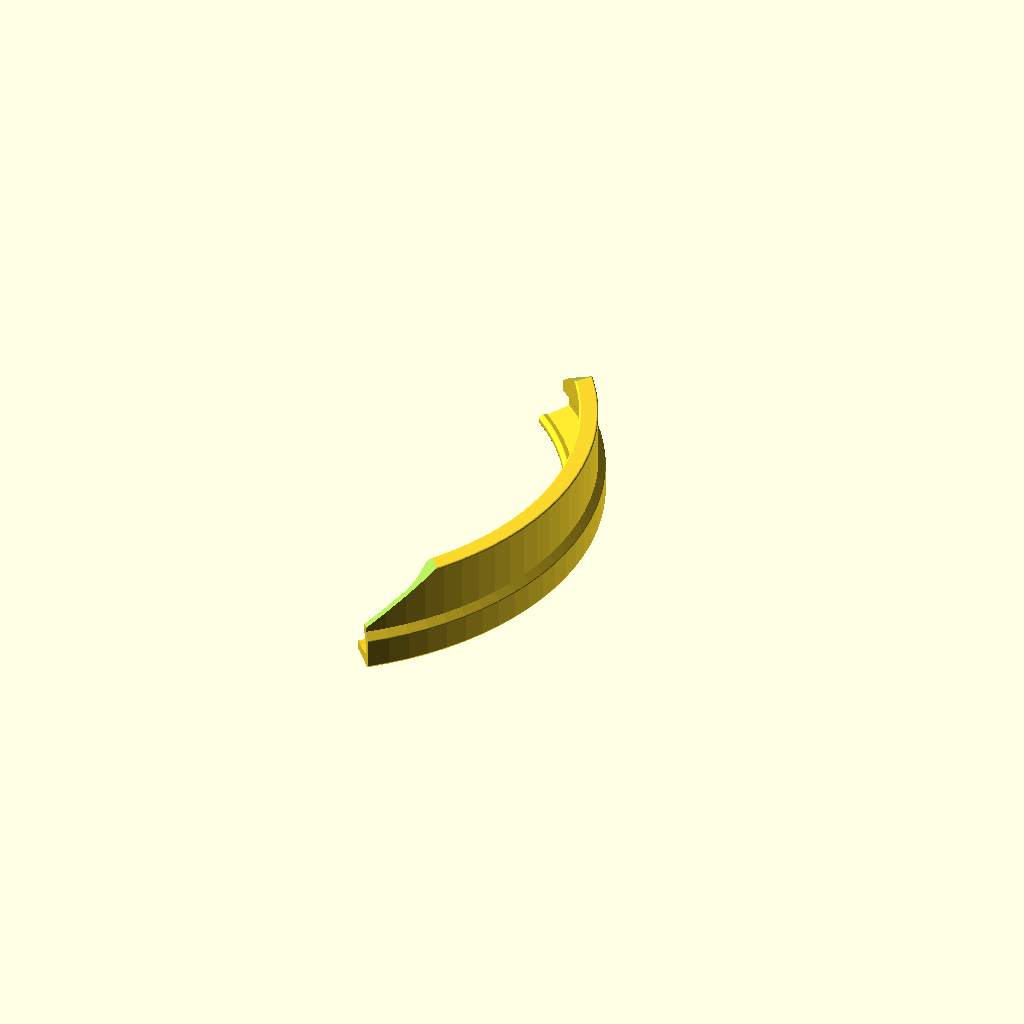
Cell 1: the model at its default parameters.
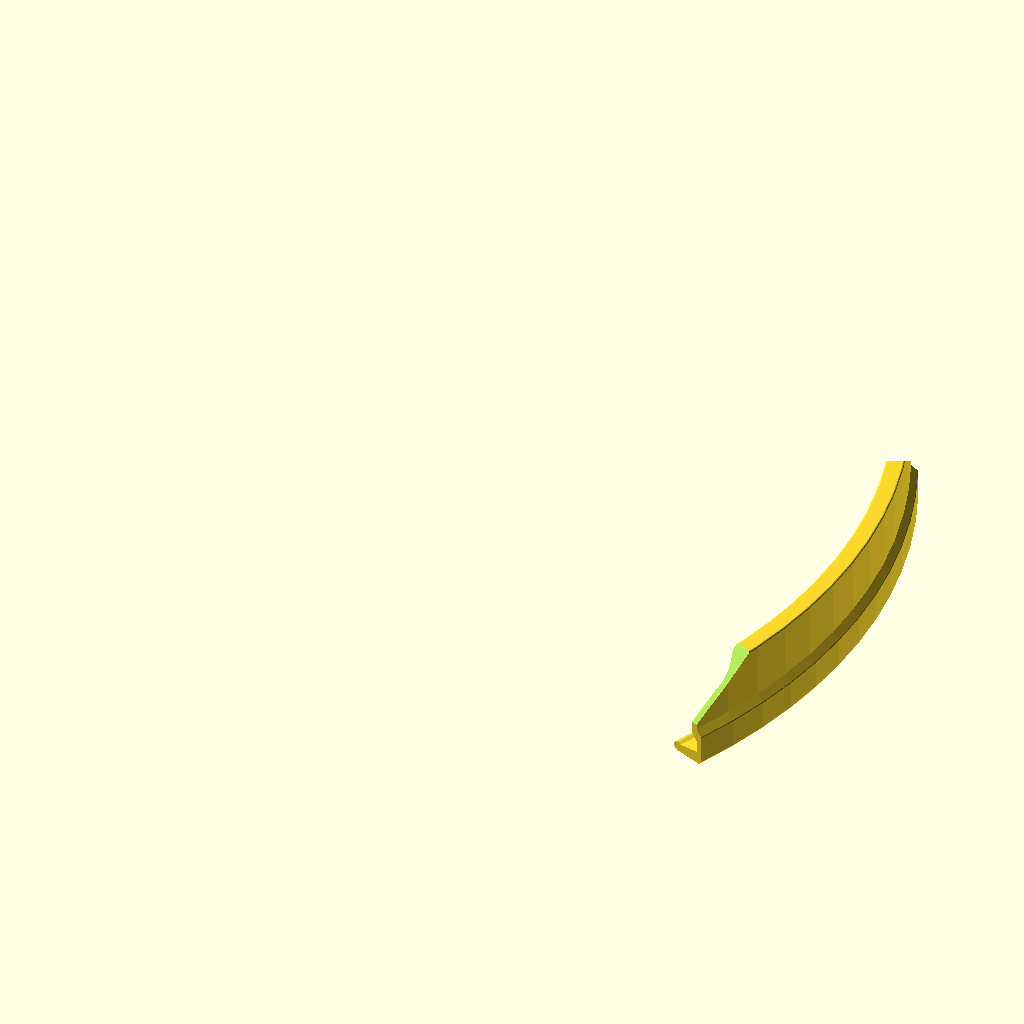
Cell 2 — plate_diameter set to 520, the other parameters unchanged.
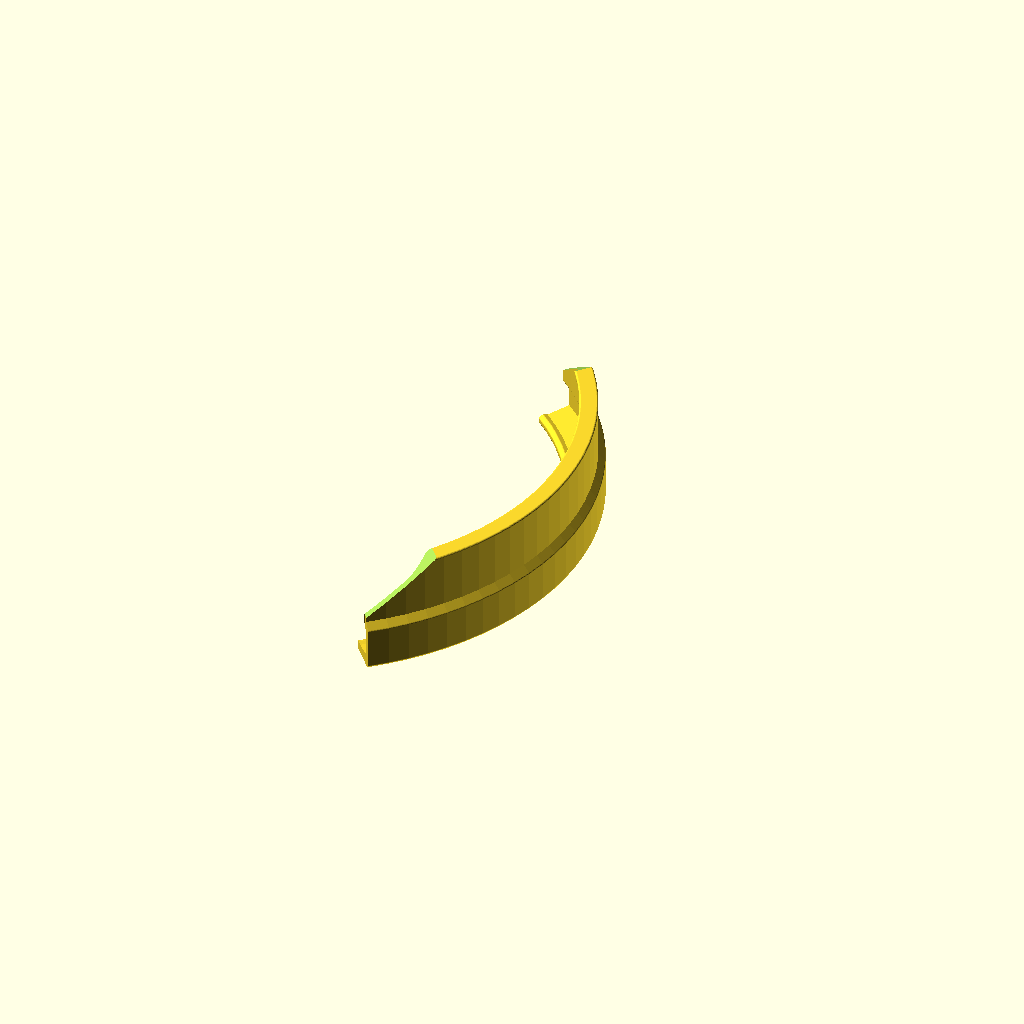
Cell 3 — rim_thickness set to 10, the other parameters unchanged.
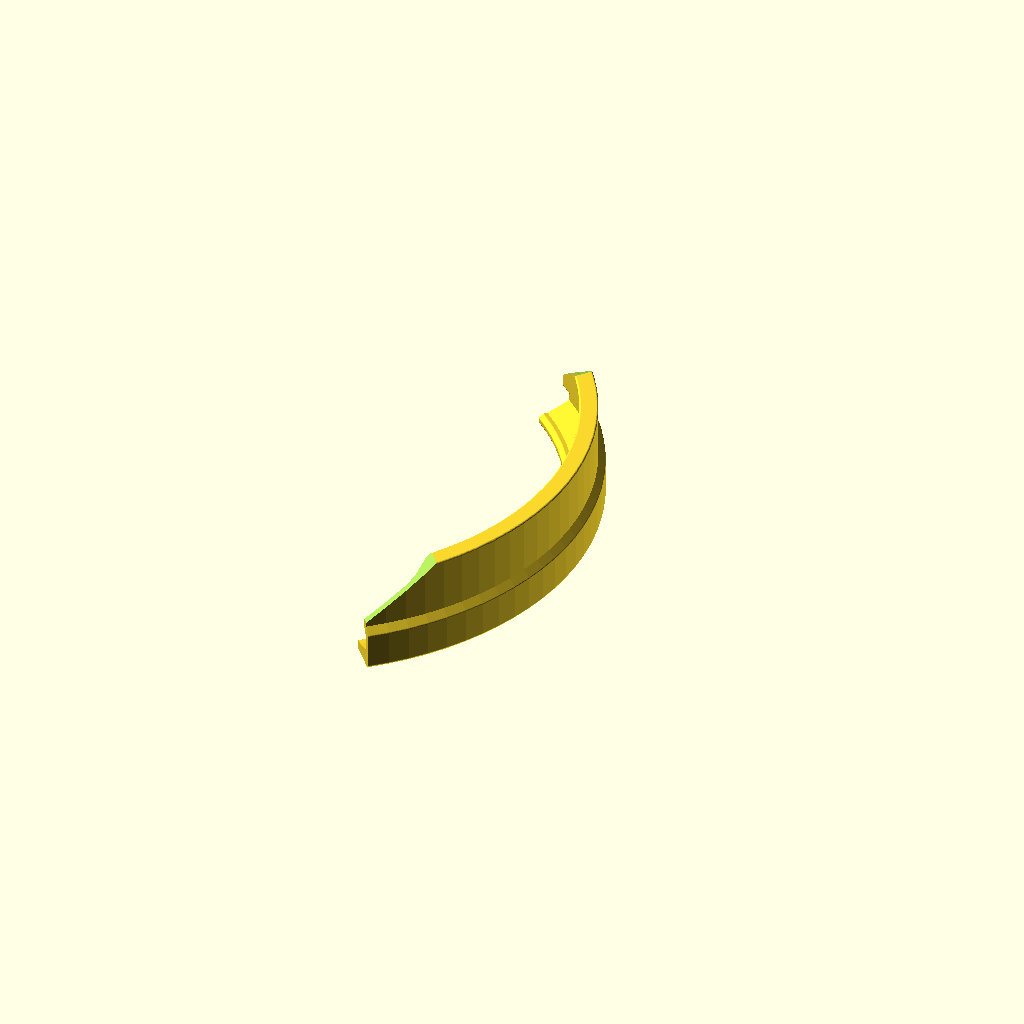
Cell 4: the same model with rim_slope = 20.
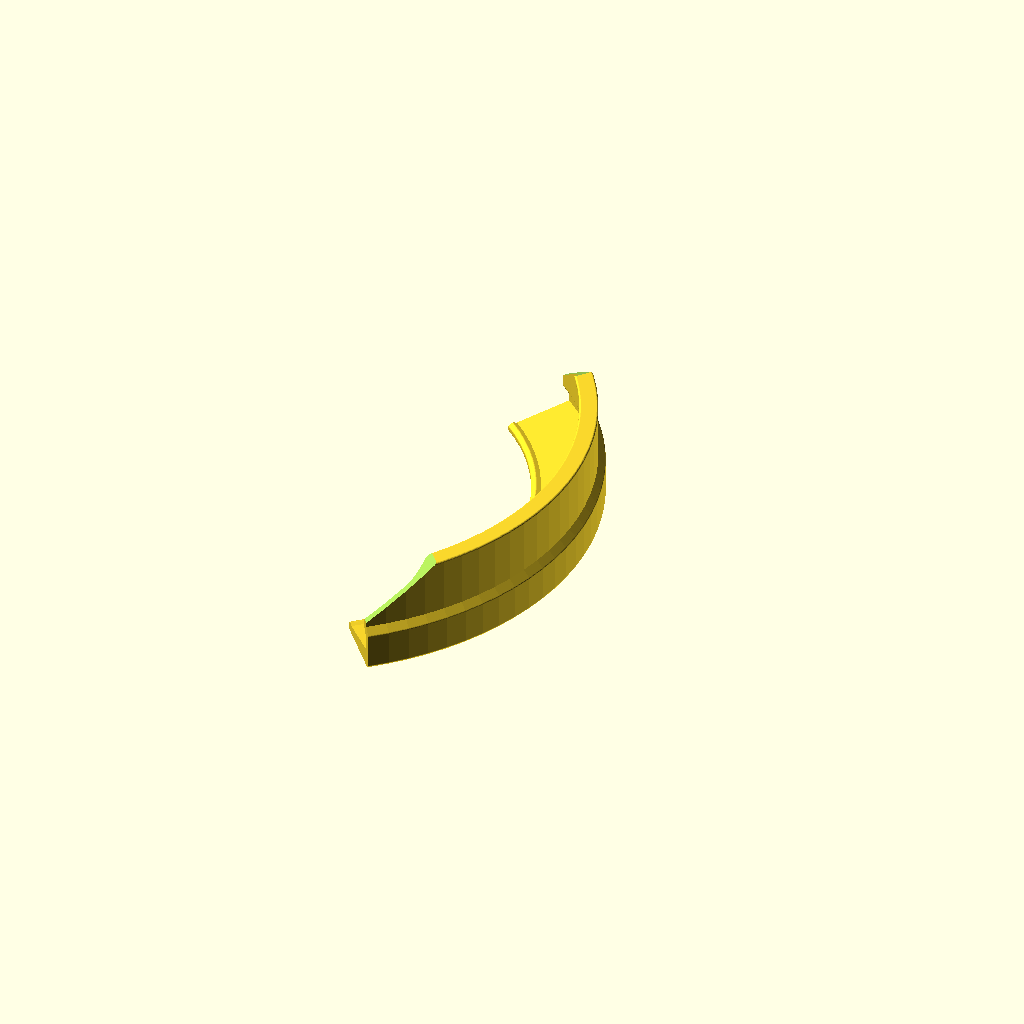
Cell 5 — clip_depth set to 28, the other parameters unchanged.
All cells are drawn from one camera (rotation 55°, 0°, 25°, orthographic, colour scheme Cornfield), so only the parameter changes between them.
OpenSCAD source file app/scad_templates/plate_guard.scad:
// Plate guard (Tellerranderhoehung) - parametric, all dimensions in mm.
// Clip-on raised rim for a round plate: food can be pushed against the wall with
// one hand and is turned back by the inward lip - for stroke / hemiplegia,
// one-handed eating, tremor or poor coordination. C-clip over the plate edge: the
// lower jaw reaches under the plate (stops the wall tipping outwards), a 45 deg
// hook holds the plate edge down and a small bump at the jaw tip clamps it.
// Printed as used (lower jaw flat on the bed, wall up), no supports: the only
// overhangs (hook over the plate edge, underside of the lip) are 45 deg.
// The arc is shortened automatically if it would not fit a 220 x 220 mm bed.

plate_diameter = 260;  // outer diameter of the plate
rim_thickness  = 5;    // thickness of the plate edge the clip goes over
rim_slope      = 10;   // angle the plate rim rises towards its edge (deg, 0 = flat)
clip_depth     = 14;   // how far the lower jaw reaches under the plate, from the edge
grip_bump      = 1;    // bump at the jaw tip that clamps the plate (0 = none)
arc_angle      = 100;  // part of the plate edge covered by the guard (deg)
wall_height    = 30;   // wall height above the plate surface
wall_thickness = 3;    // wall / clip thickness
lip            = 5;    // inward lip at the top that turns food back (0 = none)
tolerance      = 0.3;  // clearance at the plate edge

$fn = 96;

R    = plate_diameter / 2 + tolerance;   // inner face of the clip spine (plate edge)
w    = max(wall_thickness, 2);
s    = rim_thickness + 2 * tolerance;    // slot height at the plate edge
cd   = max(clip_depth, 6);
jaw  = max(w, 3);                        // lower jaw thickness at its tip
ta   = tan(max(0, rim_slope));
zf0  = jaw + cd * ta;                    // slot floor at the spine
zc   = zf0 + s;                          // plate top surface at the edge
k    = 3;                                // 45 deg hook over the plate edge
H    = max(wall_height, 12);
ztop = zc + H;
tl   = 2;                                // lip tip thickness
lp   = max(0, min(lip, (H - k - tl - 2) / 2));
f    = min(1.5 * lp, 8);                 // cove between wall and lip
b    = max(0, min(grip_bump, (cd - 3) / 2, s / 2));
rr   = min(0.8, w / 2 - 0.3);            // rounding of convex edges

r_t  = R - cd;                           // jaw tip
r_wi = R - k;                            // wall inner face
r_wo = r_wi + w;                         // wall outer face
r_so = R + w;                            // spine outer face

function zf(r) = zf0 - (R - r) * ta;     // slot floor follows the rim slope

z9  = ztop - tl - lp;                    // lip underside meets the wall face
fcx = r_wi - f;
fcz = z9 - f * (sqrt(2) - 1);

pts = concat(
    [[r_t + 1, 0],                       // jaw tip, bottom chamfer
     [r_so - 1.5, 0],
     [r_so, 1.5],
     [r_so, zc + w],                     // outer face of the spine
     [r_wo, zc + w + k],                 // 45 deg step in to the wall
     [r_wo, ztop]],
    lp > 0.4
        ? concat([[r_wi - lp, ztop], [r_wi - lp, ztop - tl]],
                 [for (i = [0 : 8]) let(a = 45 - i * 45 / 8) [fcx + f * cos(a), fcz + f * sin(a)]])
        : [[r_wi, ztop]],
    [[r_wi, zc + k],                     // foot of the wall face / top of the hook
     [R, zc],                            // hook corner: the plate edge sits here
     [R, zf0]],                          // back of the slot
    b > 0.05 ? [[r_t + 2 + 2 * b, zf(r_t + 2 + 2 * b)], [r_t + 2, zf(r_t + 2) + b]] : [],
    [[r_t, zf(r_t) + 0.3 * b],
     [r_t, 1]]
);

module profile2d() offset(r = rr, $fn = 24) offset(delta = -rr) polygon(pts);

// shorten the arc so its chord fits the bed
A  = min(max(arc_angle, 20), 2 * asin(min(1, 107 / (r_so + 0.5))));

// wall slopes down at both ends (no sharp corners, food slides off)
zl   = zc + k + w + 2;
phi  = 35;
lt   = (ztop - zl) / tan(phi) + 3;
rmin = min(r_t, r_wi - lp) - 3;

module end_cut() intersection() {
    translate([rmin, -5, zl]) cube([r_so + 3 - rmin, lt + 5, ztop - zl + 5]);
    translate([0, 0, zl]) rotate([phi, 0, 0]) translate([-500, -500, 0]) cube([1000, 1000, 500]);
}

rotate([0, 0, -A / 2])
difference() {
    rotate_extrude(angle = A) profile2d();
    end_cut();
    rotate([0, 0, A]) mirror([0, 1, 0]) end_cut();
}
Customizer parameters (derived from the source; name, type, default, range or options):
plate_diameter: number, default 260
rim_thickness: number, default 5
rim_slope: number, default 10
clip_depth: number, default 14
grip_bump: number, default 1
arc_angle: number, default 100
wall_height: number, default 30
wall_thickness: number, default 3
lip: number, default 5
tolerance: number, default 0.3
k: number, default 3
tl: number, default 2
